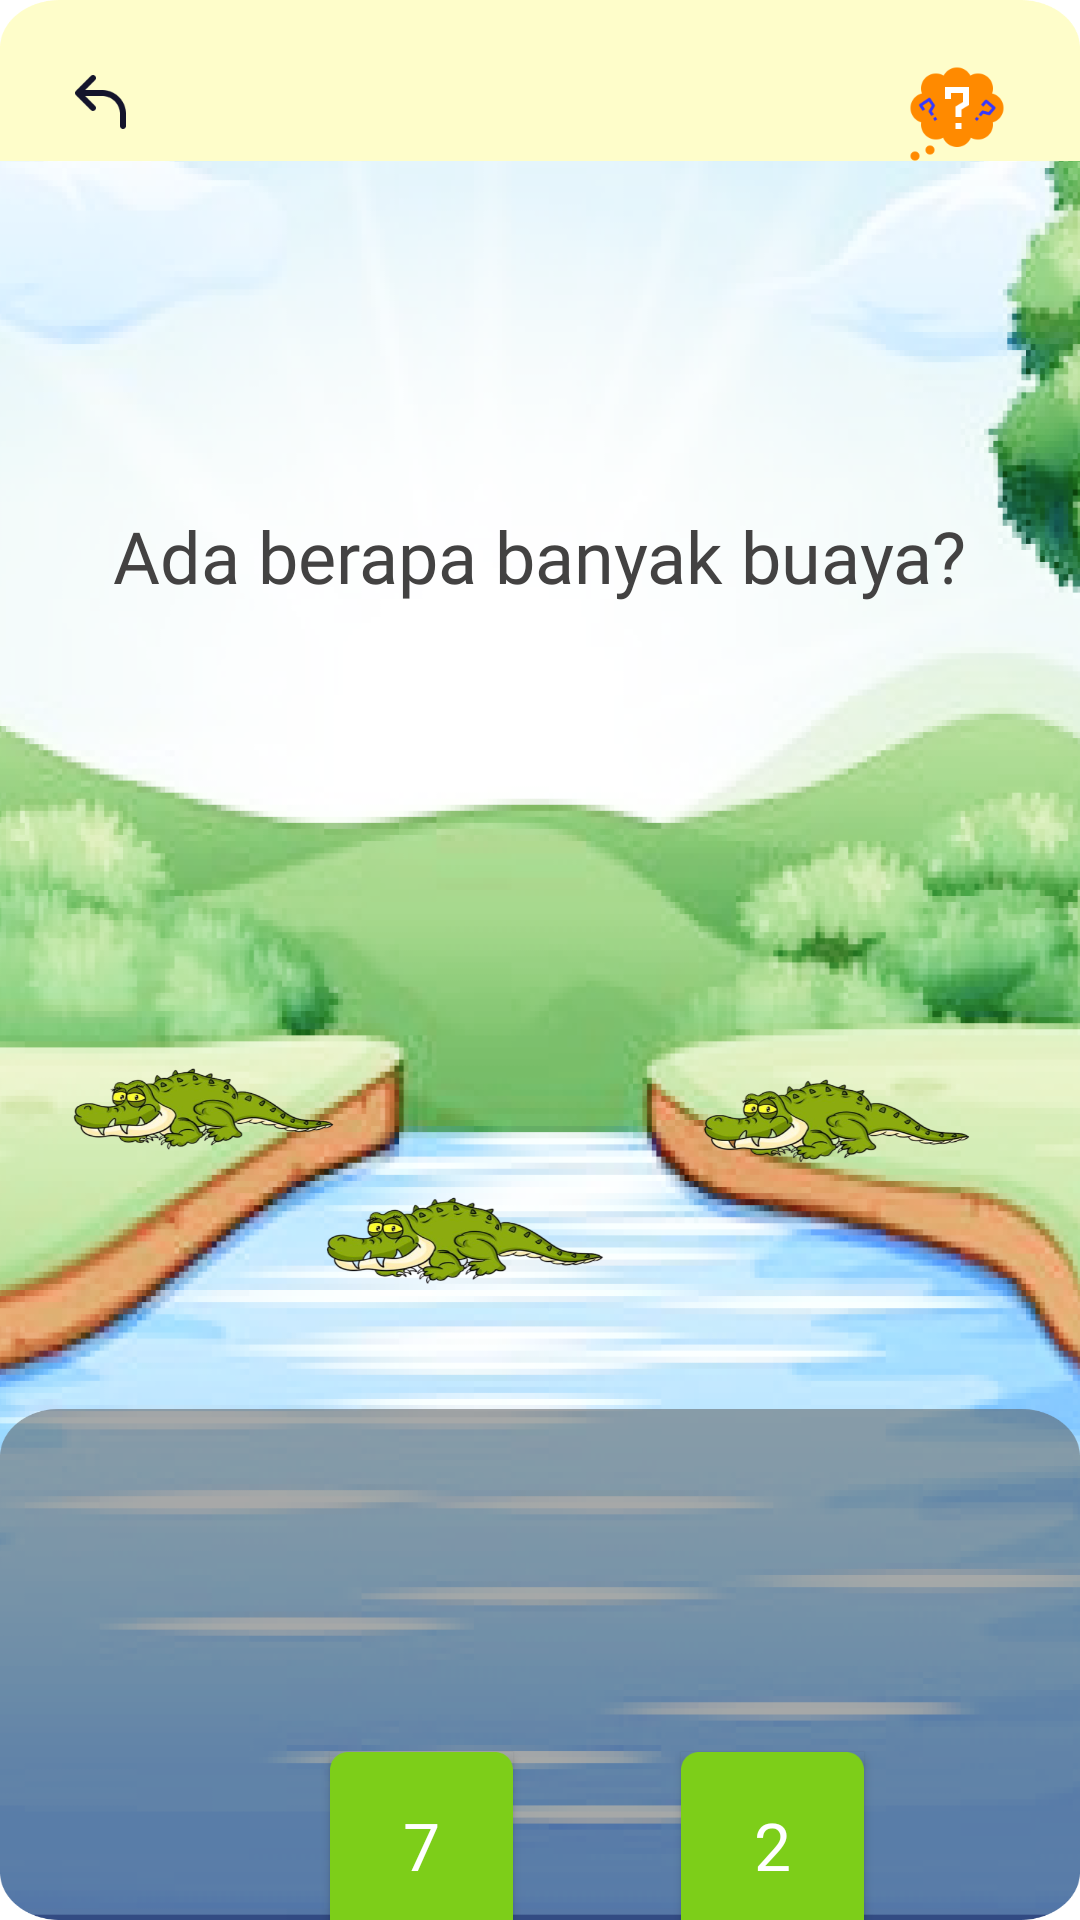

Reconstruct the res/layout file that produces this screen, plus the resources it refers to.
<!-- AndroidManifest.xml: application theme Theme.Winner -->
<!-- res/layout/activity_perhitungan1.xml -->
<?xml version="1.0" encoding="utf-8"?>
<androidx.constraintlayout.widget.ConstraintLayout xmlns:android="http://schemas.android.com/apk/res/android"
    xmlns:app="http://schemas.android.com/apk/res-auto"
    xmlns:tools="http://schemas.android.com/tools"
    android:layout_width="match_parent"
    android:layout_height="match_parent"
    tools:context=".perhitungan2">

    <ImageView
        android:id="@+id/imageView5"
        android:layout_width="match_parent"
        android:layout_height="match_parent"
        android:scaleType="fitXY"
        app:layout_constraintBottom_toBottomOf="parent"
        app:layout_constraintEnd_toEndOf="parent"
        app:layout_constraintHorizontal_bias="0.0"
        app:layout_constraintStart_toStartOf="parent"
        app:layout_constraintTop_toTopOf="parent"
        app:layout_constraintVertical_bias="0.0"
        app:srcCompat="@drawable/p1" />

    <ImageButton
        android:id="@+id/tb1help"
        android:layout_width="38dp"
        android:layout_height="32dp"
        android:layout_marginTop="22dp"
        android:layout_marginEnd="22dp"
        android:background="#0000"
        android:elevation="10dp"
        android:scaleType="fitXY"
        android:src="@drawable/help_button"
        app:layout_constraintEnd_toEndOf="parent"
        app:layout_constraintTop_toTopOf="parent" />

    <ImageButton
        android:id="@+id/back"
        android:layout_width="24dp"
        android:layout_height="24dp"
        android:layout_marginStart="22dp"
        android:layout_marginTop="22dp"
        android:background="#0000"
        android:elevation="10dp"
        android:scaleType="fitXY"
        android:src="@drawable/back"
        app:layout_constraintStart_toStartOf="parent"
        app:layout_constraintTop_toTopOf="parent" />
    <TextView
        android:id="@+id/textView11"
        android:layout_width="wrap_content"
        android:layout_height="wrap_content"
        android:layout_marginTop="169dp"
        android:fontFamily="@font/poppinsbold"
        android:text="Ada berapa banyak buaya?"
        android:textColor="#434242"
        android:textSize="24dp"
        app:layout_constraintEnd_toEndOf="@+id/imageView5"
        app:layout_constraintStart_toStartOf="@+id/imageView5"
        app:layout_constraintTop_toTopOf="@+id/imageView5" />

    <androidx.appcompat.widget.AppCompatButton
        android:id="@+id/button1"
        android:layout_width="61dp"
        android:layout_height="62dp"
        android:layout_marginStart="110dp"
        android:background="@drawable/btnijo"
        android:fontFamily="@font/poppinsbold"
        android:outlineProvider="bounds"
        android:text="7"
        android:textColor="@color/white"
        android:textSize="22dp"
        app:layout_constraintStart_toStartOf="parent"
        app:layout_constraintTop_toTopOf="@+id/button2" />

    <androidx.appcompat.widget.AppCompatButton
        android:id="@+id/button2"
        android:layout_width="61dp"
        android:layout_height="62dp"
        android:layout_marginStart="56dp"
        android:layout_marginTop="530dp"
        android:background="@drawable/btnijo"
        android:fontFamily="@font/poppinsbold"
        android:outlineProvider="bounds"
        android:text="2"
        android:textColor="@color/white"
        android:textSize="22dp"
        app:layout_constraintStart_toEndOf="@+id/button1"
        app:layout_constraintTop_toBottomOf="@+id/tb1help" />

    <androidx.appcompat.widget.AppCompatButton
        android:id="@+id/button3"
        android:layout_width="61dp"
        android:layout_height="62dp"
        android:layout_marginTop="32dp"
        android:background="@drawable/btnijo"
        android:fontFamily="@font/poppinsbold"
        android:outlineProvider="bounds"
        android:text="9"
        android:textColor="@color/white"
        android:textSize="22dp"
        app:layout_constraintStart_toStartOf="@+id/button1"
        app:layout_constraintTop_toBottomOf="@+id/button1" />

    <androidx.appcompat.widget.AppCompatButton
        android:id="@+id/button4"
        android:layout_width="61dp"
        android:layout_height="62dp"
        android:background="@drawable/btnijo"
        android:fontFamily="@font/poppinsbold"
        android:outlineProvider="bounds"
        android:text="3"
        android:textColor="@color/white"
        android:textSize="22dp"
        app:layout_constraintStart_toStartOf="@+id/button2"
        app:layout_constraintTop_toTopOf="@+id/button3" />
</androidx.constraintlayout.widget.ConstraintLayout>
<!-- resources referenced by this layout -->
<resources>
  <!-- drawable back: png bitmap (drawable-v24, 1210 bytes) -->
  <!-- drawable btnijo: png bitmap (drawable-v24, 1623 bytes) -->
  <!-- drawable help_button: png bitmap (drawable-v24, 4741 bytes) -->
  <!-- drawable p1: png bitmap (drawable-v24, 441992 bytes) -->
  <style name="Theme.Winner" parent="Theme.MaterialComponents.DayNight.NoActionBar">
          
          <item name="android:windowFullscreen">true</item>
          <item name="colorPrimary">@color/purple_500</item>
          <item name="colorPrimaryVariant">@color/purple_700</item>
          <item name="colorOnPrimary">@color/white</item>
          
          <item name="colorSecondary">@color/teal_200</item>
          <item name="colorSecondaryVariant">@color/teal_700</item>
          <item name="colorOnSecondary">@color/black</item>
          
          <item name="android:statusBarColor">?attr/colorPrimaryVariant</item>
          
      </style>
  <!-- not gathered from this repository: default colours our renderer supplied (Android Studio template values) -->
  <color name="purple_500">#FF6200EE</color>
  <color name="purple_700">#FF3700B3</color>
  <color name="teal_200">#FF03DAC5</color>
  <color name="teal_700">#FF018786</color>
  <color name="black">#FF000000</color>
  <color name="white">#FFFFFFFF</color>
</resources>
